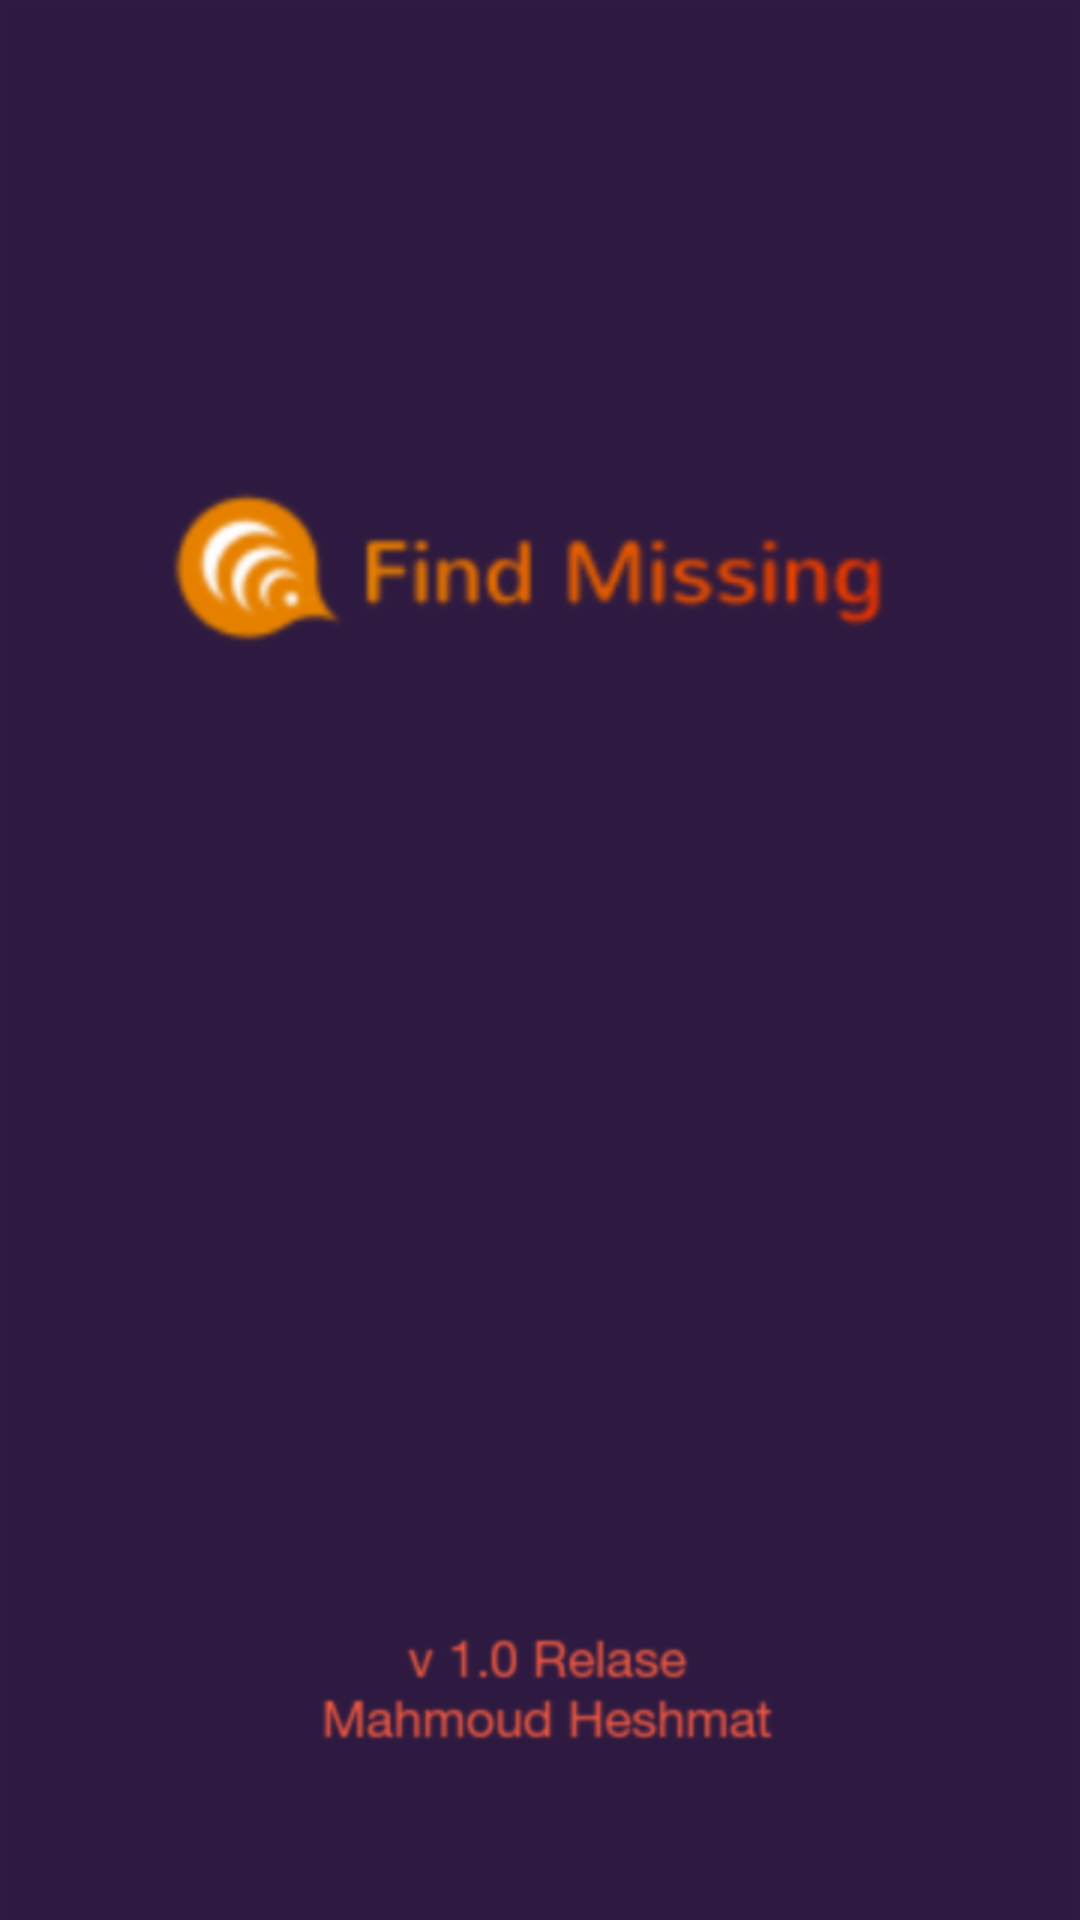

Reconstruct the res/layout file that produces this screen, plus the resources it refers to.
<!-- AndroidManifest.xml: application theme AppTheme -->
<!-- res/layout/activity_splash_screen.xml -->
<?xml version="1.0" encoding="utf-8"?>
<RelativeLayout xmlns:android="http://schemas.android.com/apk/res/android"
    xmlns:tools="http://schemas.android.com/tools"
    android:id="@+id/activity_splash_screen"
    android:layout_width="match_parent"
    android:layout_height="match_parent"
    tools:context="com.example.mahmoudheshmat.missing.Activites.splash_screen">


    <ImageView
        android:id="@+id/imgLogo"
        android:layout_width="match_parent"
        android:layout_height="match_parent"
        android:layout_centerInParent="true"
        android:scaleType="fitXY"
        android:src="@drawable/splash_screen" />

</RelativeLayout>
<!-- resources referenced by this layout -->
<resources>
  <!-- drawable splash_screen: png bitmap (drawable-hdpi, 12168 bytes) -->
  <style name="AppTheme" parent="Theme.AppCompat.Light.NoActionBar">
          
          <item name="colorPrimary">@color/colorPrimary</item>
          <item name="colorPrimaryDark">@color/colorPrimaryDark</item>
          <item name="colorAccent">@color/orange3</item>
          <item name="android:actionMenuTextColor">@color/White</item>
      </style>
  <color name="colorPrimary">#2F1B41</color>
  <color name="colorPrimaryDark">#000000</color>
  <color name="orange3">#be3144</color>
  <color name="White">#FFFFFF</color>
</resources>
